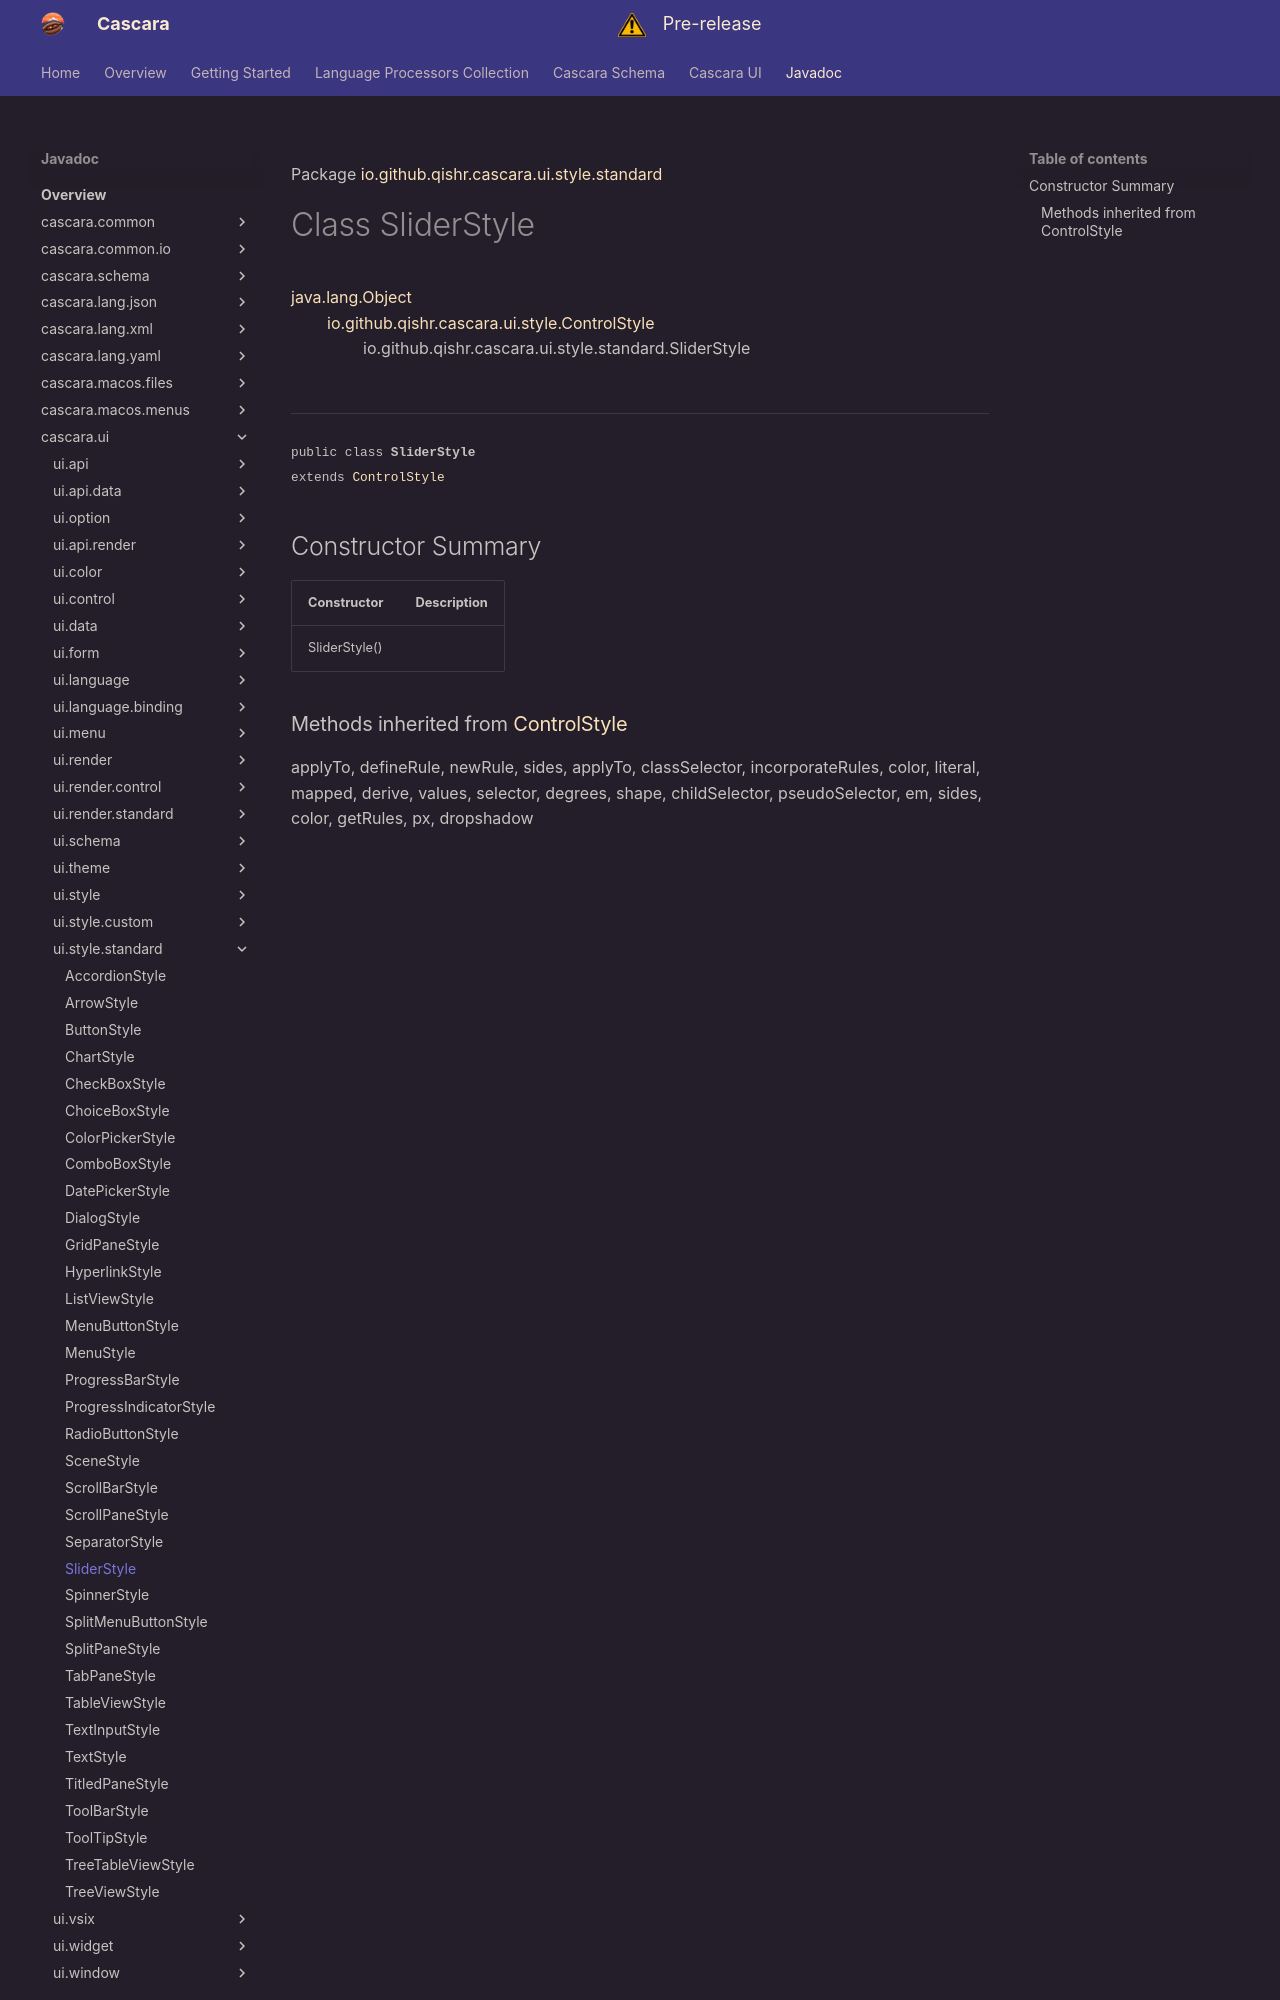

repository: qishr/qishr.github.io · page: javadoc/latest/cascara.ui/io/github/qishr/cascara/ui/style/standard/SliderStyle/index.html · generator: mkdocs

Package [io.github.qishr.cascara.ui.style.standard](index.md)

# Class SliderStyle
[java.lang.Object](https://docs.oracle.com/en/java/javase/24/docs/api/java.base/java/lang/Object.html)<br/>
        [io.github.qishr.cascara.ui.style.ControlStyle](../../../../../../../io/github/qishr/cascara/ui/style/ControlStyle.md)<br/>
                io.github.qishr.cascara.ui.style.standard.SliderStyle<br/>
<br/>

----

<span style="font-family: monospace; font-size: 80%;">public class __SliderStyle__<br/>extends [ControlStyle](../../../../../../../io/github/qishr/cascara/ui/style/ControlStyle.md)
</span>


## Constructor Summary

| Constructor   | Description |
|---------------|-------------|
| SliderStyle() |             |
